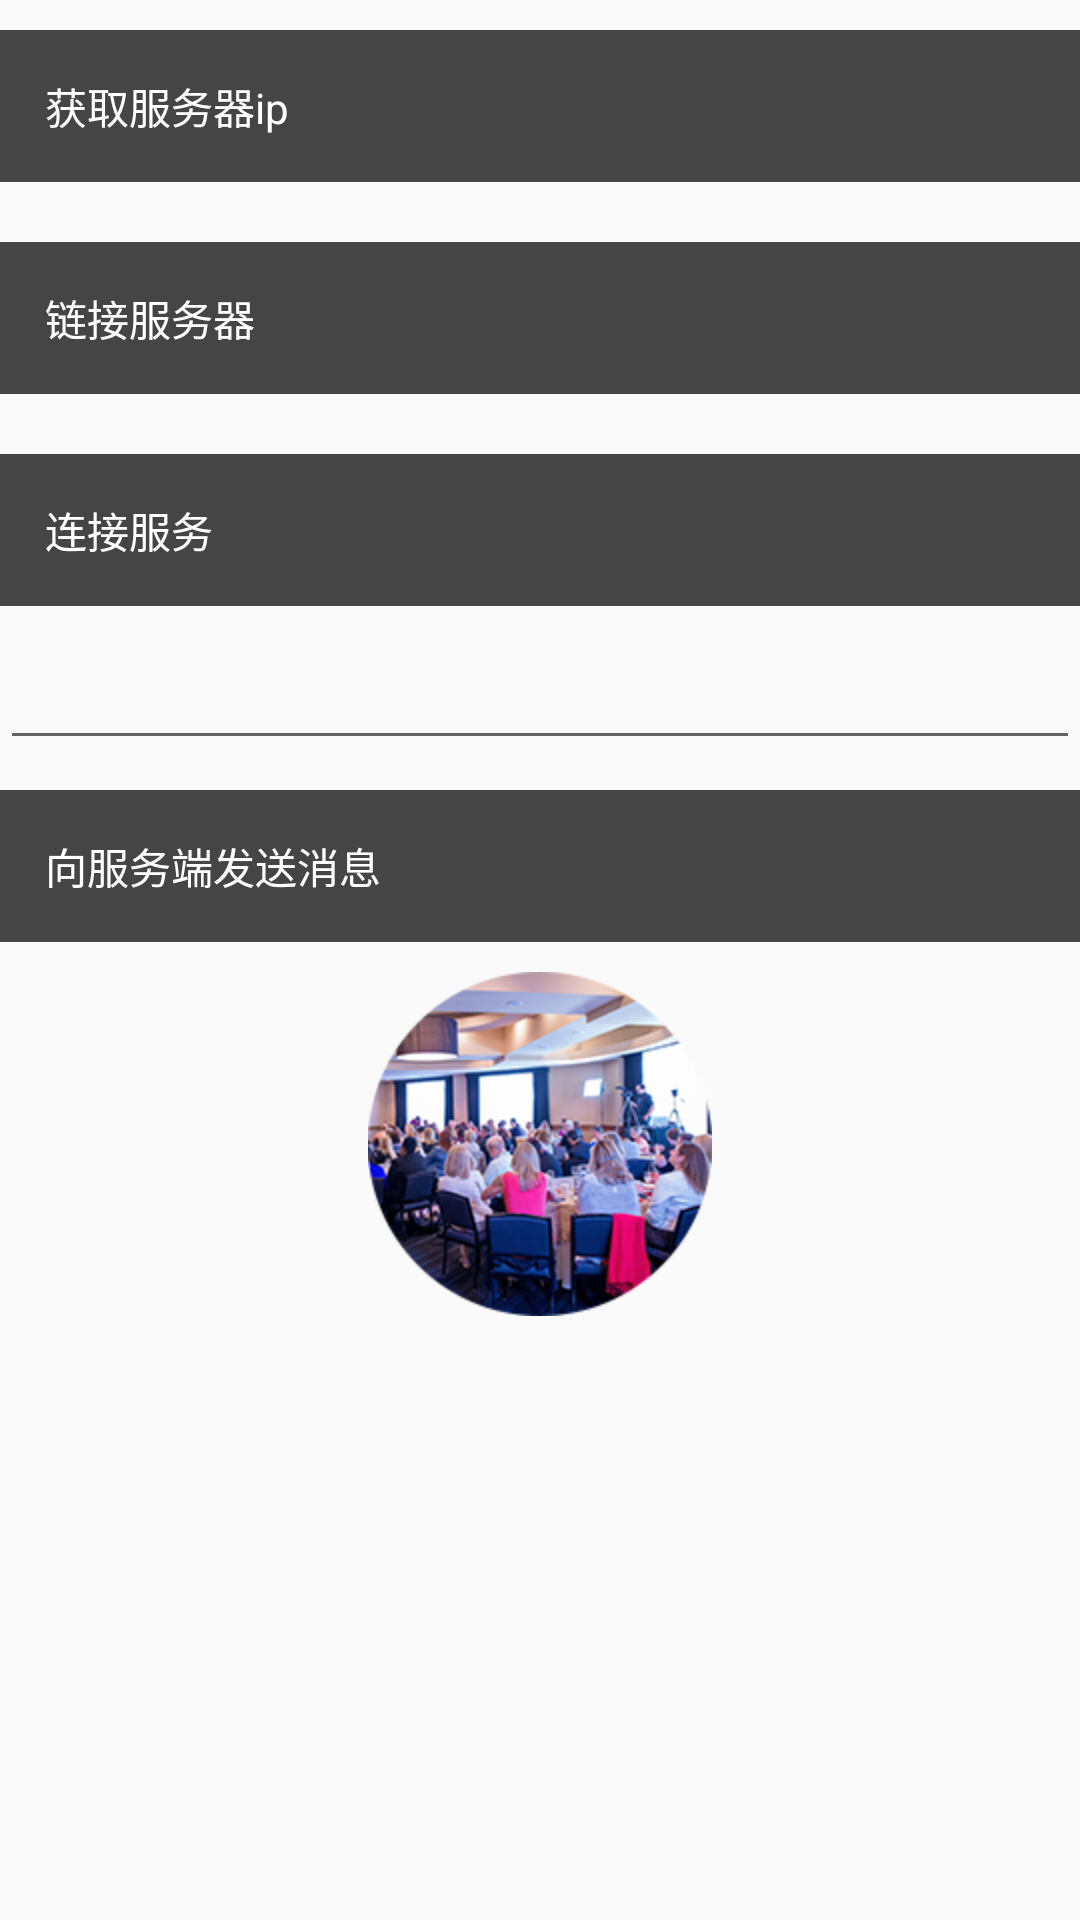

Here is an Android app screen rendered from its layout file. Give the layout XML and the strings, colors and styles it references.
<!-- AndroidManifest.xml: application theme AppTheme -->
<!-- res/layout/activity_login.xml -->
<LinearLayout xmlns:android="http://schemas.android.com/apk/res/android"
    xmlns:tools="http://schemas.android.com/tools"
    android:layout_width="match_parent"
    android:layout_height="match_parent"
    android:gravity="center_horizontal"
    android:orientation="vertical"
    tools:context="com.coco3g.socketandroid.activity.SocketTestActivity">

    <TextView
        android:id="@+id/tv_get_localhost"
        android:layout_width="match_parent"
        android:layout_height="wrap_content"
        android:layout_marginBottom="10dp"
        android:layout_marginTop="10dp"
        android:background="#454545"
        android:onClick="onClick"
        android:padding="15dp"
        android:text="获取服务器ip"
        android:textColor="#ffffff" />


    <TextView
        android:id="@+id/tv_connect"
        android:layout_width="match_parent"
        android:layout_height="wrap_content"
        android:layout_marginBottom="10dp"
        android:layout_marginTop="10dp"
        android:background="#454545"
        android:onClick="onClick"
        android:padding="15dp"
        android:text="链接服务器"
        android:textColor="#ffffff" />


    <TextView
        android:id="@+id/tv_send_msg"
        android:layout_width="match_parent"
        android:layout_height="wrap_content"
        android:layout_marginBottom="10dp"
        android:layout_marginTop="10dp"
        android:background="#454545"
        android:onClick="onClick"
        android:padding="15dp"
        android:text="连接服务"
        android:textColor="#ffffff" />


    <EditText
        android:id="@+id/edit_content"
        android:layout_width="match_parent"
        android:layout_height="wrap_content" />


    <TextView
        android:id="@+id/tv_send_msg_msg"
        android:layout_width="match_parent"
        android:layout_height="wrap_content"
        android:layout_marginBottom="10dp"
        android:layout_marginTop="10dp"
        android:background="#454545"
        android:onClick="onClick"
        android:padding="15dp"
        android:text="向服务端发送消息"
        android:textColor="#ffffff" />


    <ImageView
        android:id="@+id/image_bb"
        android:layout_width="wrap_content"
        android:layout_height="wrap_content"
        android:transitionName="@string/app_name"
        android:baselineAligned="false"
        android:src="@mipmap/pic_jiangzuo_b_icon" />


</LinearLayout>
<!-- resources referenced by this layout -->
<resources>
  <!-- mipmap pic_jiangzuo_b_icon: png bitmap (mipmap-hdpi, 67536 bytes) -->
  <string name="app_name" translatable="false">SocketAndroid</string>
  <style name="AppTheme" parent="Theme.AppCompat.Light.DarkActionBar">
          
          <item name="colorPrimary">@color/colorPrimary</item>
          <item name="colorPrimaryDark">@color/colorPrimaryDark</item>
          <item name="colorAccent">@color/colorAccent</item>
      </style>
  <color name="colorPrimary">#3f51b5</color>
  <color name="colorPrimaryDark">#303F9F</color>
  <color name="colorAccent">#FF4081</color>
</resources>
